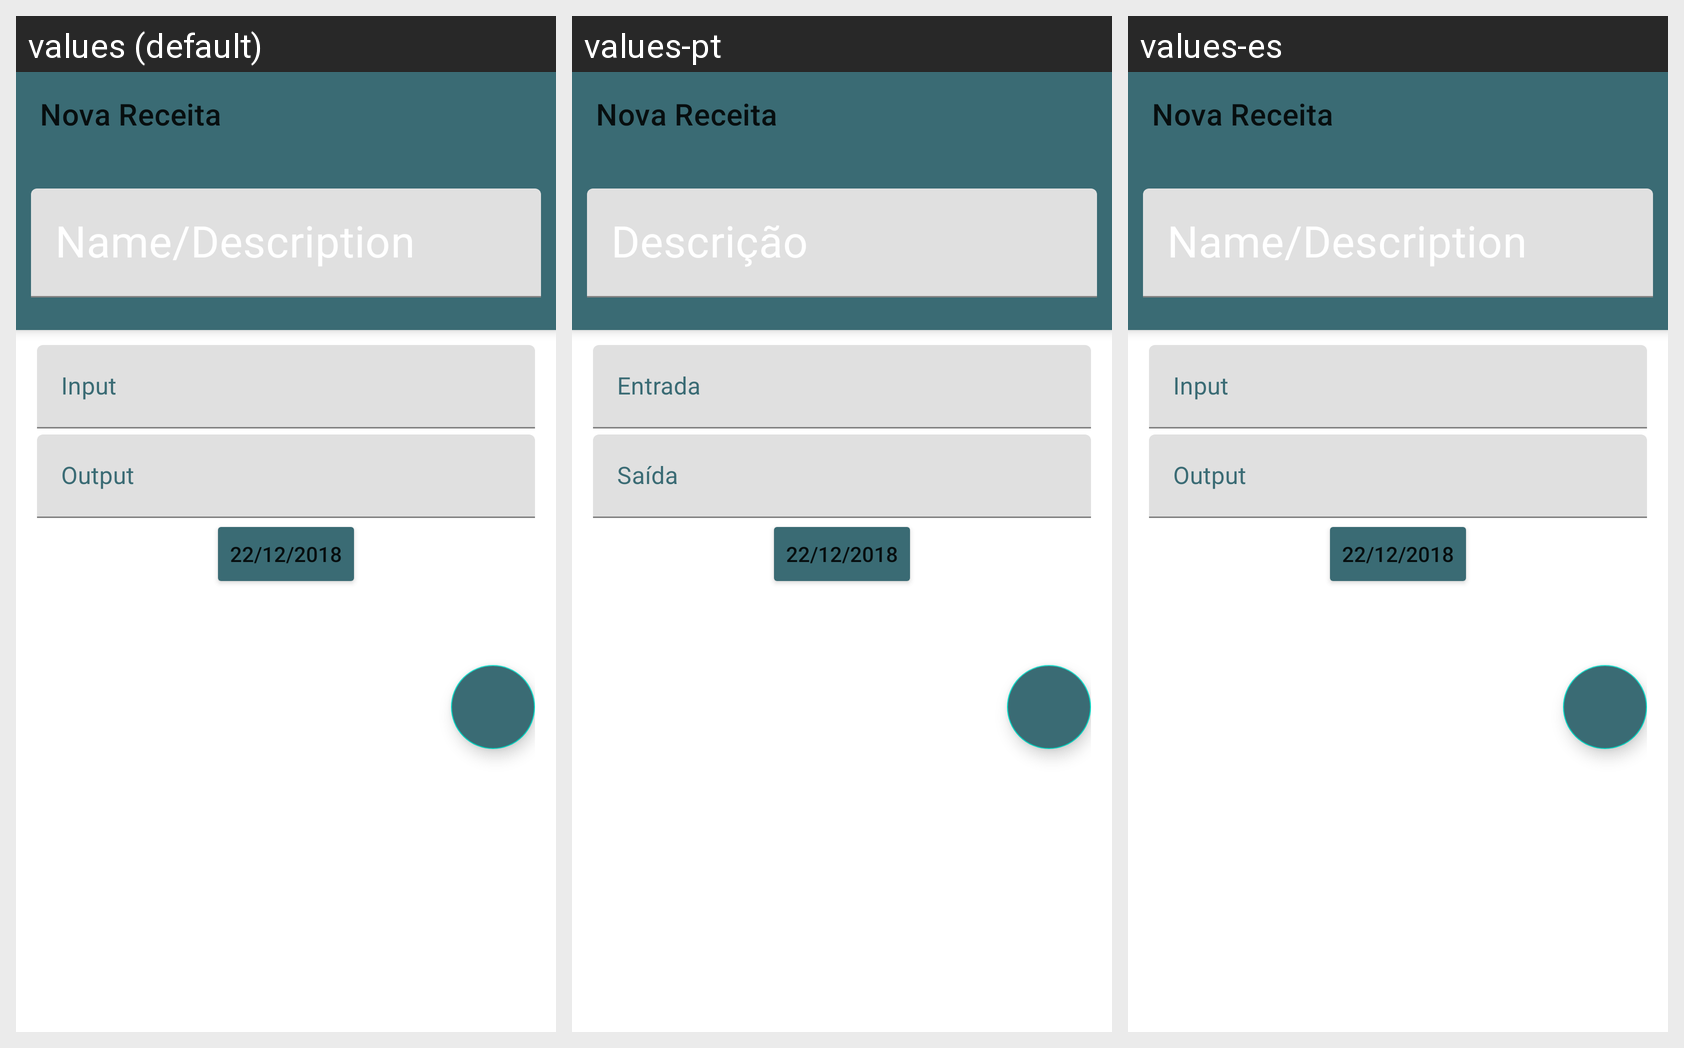

For this localized Android screen grid, give each drawn string resource with its value in every locale shown.
Android screen res/layout/activity_profit.xml rendered under 3 locales, left to right: values (default), values-pt, values-es. Device: Nexus 5 (rendered at 1080×1920; each locale shown at half size, 540×960, under a caption strip naming it); theme AppTheme.
Strings drawn on this screen, with the default value and each locale's value (text and hints the layout hard-codes appear in the picture but are not listed):

hint_descricao
  values: Name/Description
  values-pt: Descrição
  values-es: Name/Description

hint_entrada
  values: Input
  values-pt: Entrada
  values-es: Input

hint_saida
  values: Output
  values-pt: Saída
  values-es: Output
